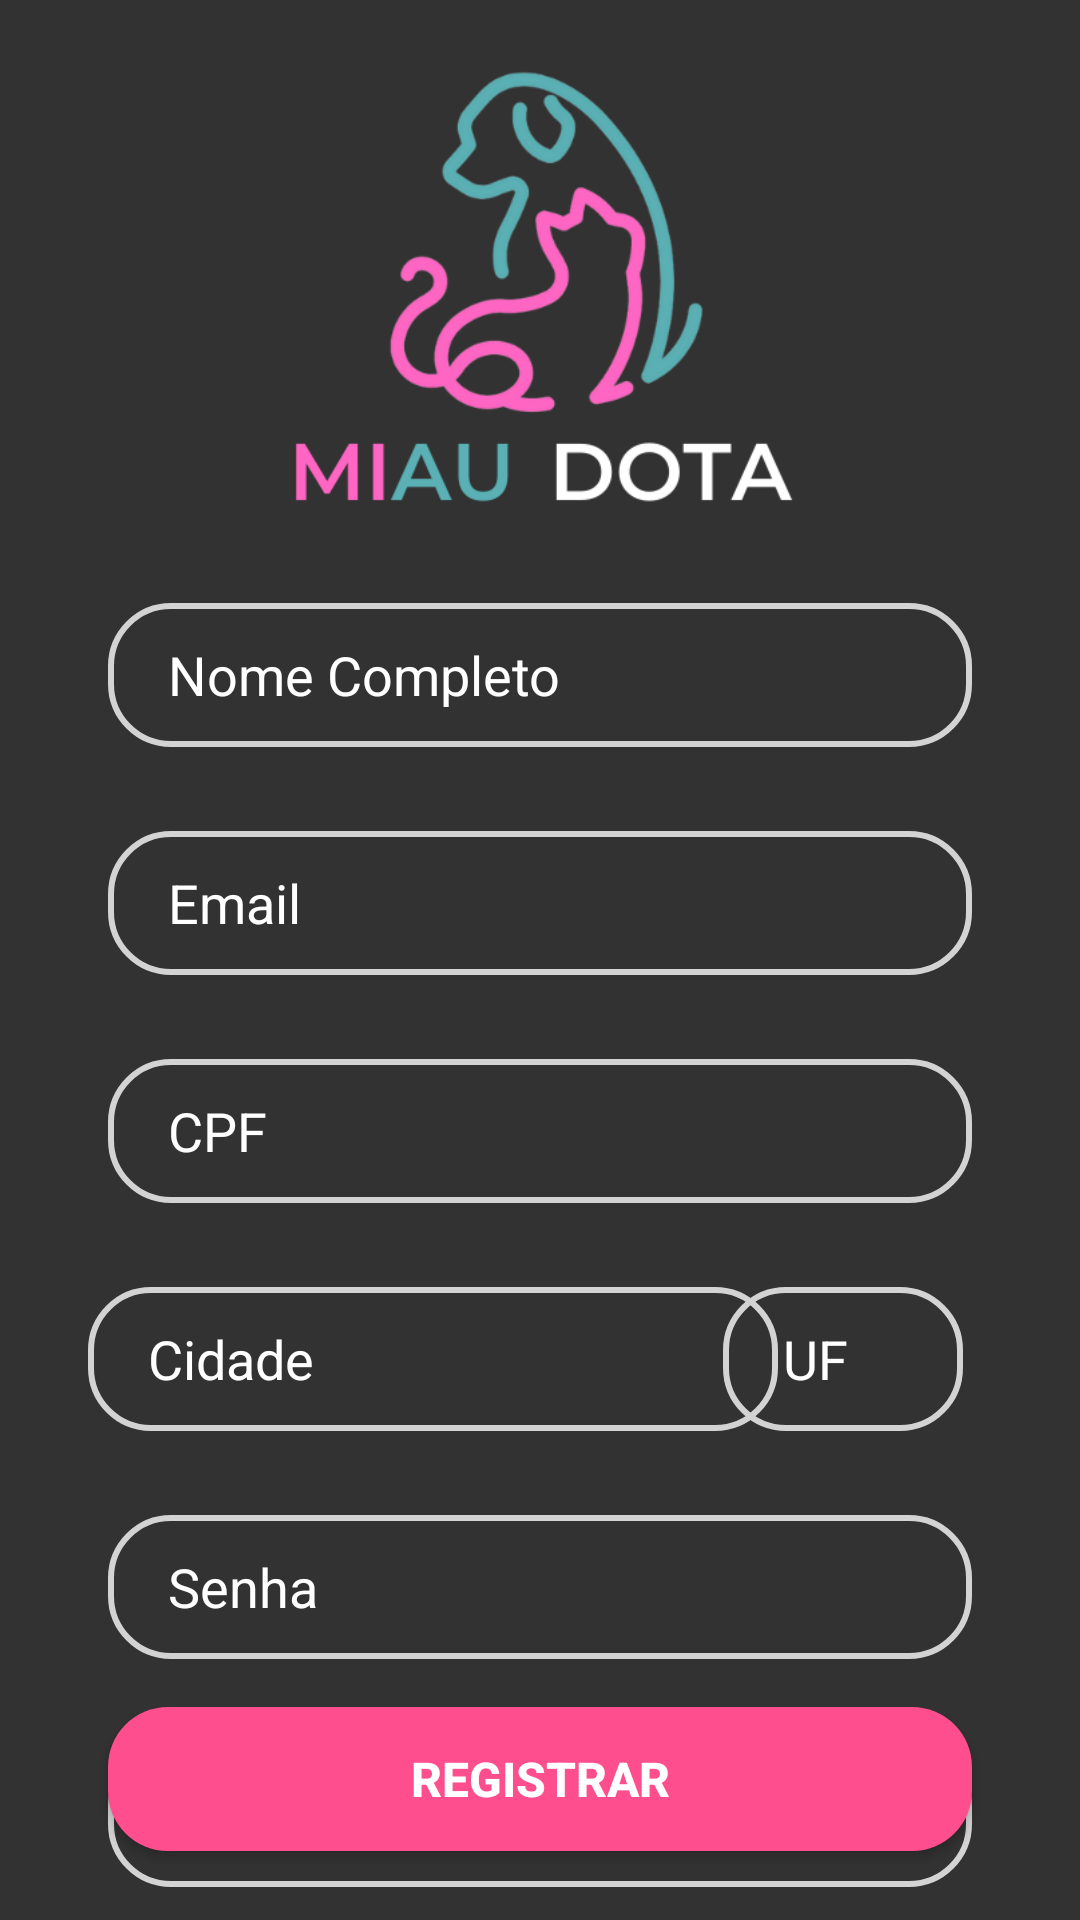

Here is an Android app screen rendered from its layout file. Give the layout XML and the strings, colors and styles it references.
<!-- AndroidManifest.xml: application theme Theme.Miaudota -->
<!-- res/layout/activity_register_user.xml -->
<?xml version="1.0" encoding="utf-8"?>
<androidx.constraintlayout.widget.ConstraintLayout xmlns:android="http://schemas.android.com/apk/res/android"
    xmlns:app="http://schemas.android.com/apk/res-auto"
    xmlns:tools="http://schemas.android.com/tools"
    android:layout_width="match_parent"
    android:layout_height="match_parent"
    android:background="@color/mainBackground"
    tools:context=".Controllers.RegisterUser">

    <ImageView
        android:id="@+id/logoRegister"
        android:layout_width="172dp"
        android:layout_height="197dp"
        android:clickable="true"
        android:contentDescription="@string/logo_miaudota"
        android:focusable="true"
        android:src="@drawable/miaudota"
        android:textColor="@color/mainText"
        app:layout_constraintBottom_toBottomOf="parent"
        app:layout_constraintEnd_toEndOf="parent"
        app:layout_constraintHorizontal_bias="0.497"
        app:layout_constraintStart_toStartOf="parent"
        app:layout_constraintTop_toTopOf="parent"
        app:layout_constraintVertical_bias="0.0" />

    <EditText
        android:id="@+id/nomeCadastro"
        android:layout_width="0dp"
        android:layout_height="wrap_content"
        android:layout_marginTop="4dp"
        android:autofillHints="name"
        android:background="@drawable/edit_text_bg"
        android:hint="@string/nome_completo"
        android:inputType="textPersonName"
        android:minHeight="48dp"
        android:paddingStart="20dp"
        android:paddingTop="10dp"
        android:paddingEnd="20dp"
        android:paddingBottom="10dp"
        android:textColor="@color/mainText"
        android:textColorHint="@color/mainText"
        app:layout_constraintEnd_toEndOf="parent"
        app:layout_constraintStart_toStartOf="parent"
        app:layout_constraintTop_toBottomOf="@+id/logoRegister"
        app:layout_constraintWidth_percent=".8" />

    <EditText
        android:id="@+id/emailCadastro"
        android:layout_width="0dp"
        android:layout_height="wrap_content"
        android:layout_marginTop="28dp"
        android:autofillHints="emailAddress"
        android:background="@drawable/edit_text_bg"
        android:hint="@string/email"
        android:inputType="textEmailAddress"
        android:minHeight="48dp"
        android:paddingStart="20dp"
        android:paddingTop="10dp"
        android:paddingEnd="20dp"
        android:paddingBottom="10dp"
        android:textColor="@color/mainText"
        android:textColorHint="@color/mainText"
        app:layout_constraintEnd_toEndOf="parent"
        app:layout_constraintStart_toStartOf="parent"
        app:layout_constraintTop_toBottomOf="@+id/nomeCadastro"
        app:layout_constraintWidth_percent=".8" />

    <EditText
        android:id="@+id/cpfCadastro"
        android:layout_width="0dp"
        android:layout_height="wrap_content"
        android:layout_marginTop="28dp"
        android:autofillHints="null"
        android:background="@drawable/edit_text_bg"
        android:hint="@string/numero_do_cpf"
        android:inputType="number"
        android:minHeight="48dp"
        android:paddingStart="20dp"
        android:paddingTop="10dp"
        android:paddingEnd="20dp"
        android:paddingBottom="10dp"
        android:textColor="@color/mainText"
        android:textColorHint="@color/mainText"
        app:layout_constraintEnd_toEndOf="parent"
        app:layout_constraintStart_toStartOf="parent"
        app:layout_constraintTop_toBottomOf="@+id/emailCadastro"
        app:layout_constraintWidth_percent=".8" />

    <EditText
        android:id="@+id/btnCidade"
        android:layout_width="230dp"
        android:layout_height="wrap_content"
        android:layout_marginTop="28dp"
        android:autofillHints="null"
        android:background="@drawable/edit_text_bg"
        android:hint="Cidade"
        android:inputType="text"
        android:minHeight="48dp"
        android:paddingStart="20dp"
        android:paddingTop="10dp"
        android:paddingEnd="20dp"
        android:paddingBottom="10dp"
        android:textColor="@color/mainText"
        android:textColorHint="@color/mainText"
        app:layout_constraintEnd_toEndOf="parent"
        app:layout_constraintHorizontal_bias="0.226"
        app:layout_constraintStart_toStartOf="parent"
        app:layout_constraintTop_toBottomOf="@+id/cpfCadastro"
        app:layout_constraintWidth_percent=".8" />

    <EditText
        android:id="@+id/btnUf"
        android:layout_width="80dp"
        android:layout_height="wrap_content"
        android:layout_marginTop="28dp"
        android:layout_marginEnd="40dp"
        android:autofillHints="null"
        android:background="@drawable/edit_text_bg"
        android:hint="UF"
        android:inputType="text"
        android:minHeight="48dp"
        android:paddingStart="20dp"
        android:paddingTop="10dp"
        android:paddingEnd="20dp"
        android:paddingBottom="10dp"
        android:textColor="@color/mainText"
        android:textColorHint="@color/mainText"
        app:layout_constraintEnd_toEndOf="parent"
        app:layout_constraintHorizontal_bias="0.95"
        app:layout_constraintStart_toEndOf="@+id/btnCidade"
        app:layout_constraintTop_toBottomOf="@+id/cpfCadastro"
        app:layout_constraintWidth_percent=".8" />

    <EditText
        android:id="@+id/senhaCadastro"
        android:layout_width="0dp"
        android:layout_height="wrap_content"
        android:layout_marginTop="28dp"
        android:autofillHints="null"
        android:background="@drawable/edit_text_bg"
        android:hint="@string/senha"
        android:inputType="textPassword"
        android:minHeight="48dp"
        android:paddingStart="20dp"
        android:paddingTop="10dp"
        android:paddingEnd="20dp"
        android:paddingBottom="10dp"
        android:textColor="@color/mainText"
        android:textColorHint="@color/mainText"
        app:layout_constraintEnd_toEndOf="parent"
        app:layout_constraintStart_toStartOf="parent"
        app:layout_constraintTop_toBottomOf="@+id/btnCidade"
        app:layout_constraintWidth_percent=".8" />

    <EditText
        android:id="@+id/btnDataNascimento"
        android:layout_width="0dp"
        android:layout_height="wrap_content"
        android:layout_marginTop="28dp"
        android:autofillHints="null"
        android:background="@drawable/edit_text_bg"
        android:clickable="false"
        android:cursorVisible="false"
        android:focusable="false"
        android:focusableInTouchMode="false"
        android:hint="Data de nascimento"
        android:inputType="date"
        android:minHeight="48dp"
        android:paddingStart="20dp"
        android:paddingTop="10dp"
        android:paddingEnd="20dp"
        android:paddingBottom="10dp"
        android:textColor="@color/mainText"
        android:textColorHint="@color/mainText"
        app:layout_constraintEnd_toEndOf="parent"
        app:layout_constraintStart_toStartOf="parent"
        app:layout_constraintTop_toBottomOf="@+id/senhaCadastro"
        app:layout_constraintWidth_percent=".8" />

    <Button
        android:id="@+id/btnRegister"
        android:layout_width="0dp"
        android:layout_height="wrap_content"
        android:background="@drawable/button_bg"
        android:text="@string/registrar"
        android:textColor="@color/mainText"
        android:textColorHint="@color/mainText"
        android:textSize="16sp"
        android:textStyle="bold"
        app:layout_constraintBottom_toBottomOf="parent"
        app:layout_constraintEnd_toEndOf="parent"
        app:layout_constraintStart_toStartOf="parent"
        app:layout_constraintTop_toTopOf="parent"
        app:layout_constraintVertical_bias="0.961"
        app:layout_constraintWidth_percent=".8" />

    <ProgressBar
        android:id="@+id/progressBarRegister"
        style="?android:attr/progressBarStyleLarge"
        android:layout_width="wrap_content"
        android:layout_height="wrap_content"
        app:layout_constraintBottom_toBottomOf="parent"
        app:layout_constraintEnd_toEndOf="parent"
        app:layout_constraintStart_toStartOf="parent"
        app:layout_constraintTop_toTopOf="parent"
        tools:ignore="MissingConstraints"
        android:indeterminate="true"
        android:indeterminateTintMode="src_atop"
        android:indeterminateTint="@color/bluecachorro"
        android:visibility="invisible"/>

</androidx.constraintlayout.widget.ConstraintLayout>
<!-- resources referenced by this layout -->
<resources>
  <color name="bluecachorro">#5AB0B4</color>
  <color name="mainBackground">#323232</color>
  <color name="mainText">#ffffff</color>
  <!-- drawable button_bg (drawable) -->
  <?xml version="1.0" encoding="utf-8"?>
  <shape xmlns:android="http://schemas.android.com/apk/res/android">
  
      <corners android:radius="20dp"/>
  
      <solid android:color="@color/colorPrimaryDark"/>
  
  </shape>
  <!-- drawable edit_text_bg (drawable) -->
  <?xml version="1.0" encoding="utf-8"?>
  <shape xmlns:android="http://schemas.android.com/apk/res/android">
      <corners android:radius="20dp"/>
  
      <stroke android:width="2dp"
          android:color="#D3D3D3"/>
  
  </shape>
  <!-- drawable miaudota: png bitmap (drawable, 53082 bytes) -->
  <string name="email">Email</string>
  <string name="logo_miaudota">logo MiauDota</string>
  <string name="nome_completo">Nome Completo</string>
  <string name="numero_do_cpf">CPF</string>
  <string name="registrar">Registrar</string>
  <string name="senha">Senha</string>
  <style name="Theme.Miaudota" parent="Theme.MaterialComponents.DayNight.NoActionBar">
          
          <item name="colorPrimary">@color/colorPrimary</item>
          <item name="colorPrimaryVariant">@color/colorPrimary</item>
          <item name="colorOnPrimary">@color/white</item>
          
          <item name="colorSecondary">@color/teal_200</item>
          <item name="colorSecondaryVariant">@color/teal_700</item>
          <item name="colorOnSecondary">@color/black</item>
          
          <item name="android:statusBarColor" tools:targetApi="l">?attr/colorPrimaryVariant</item>
          
      </style>
  <color name="colorPrimaryDark">#FF4E8D</color>
  <color name="colorPrimary">#FF4E8D</color>
  <color name="white">#FFFFFFFF</color>
  <color name="teal_200">#FF03DAC5</color>
  <color name="teal_700">#FF018786</color>
  <color name="black">#FF000000</color>
</resources>
